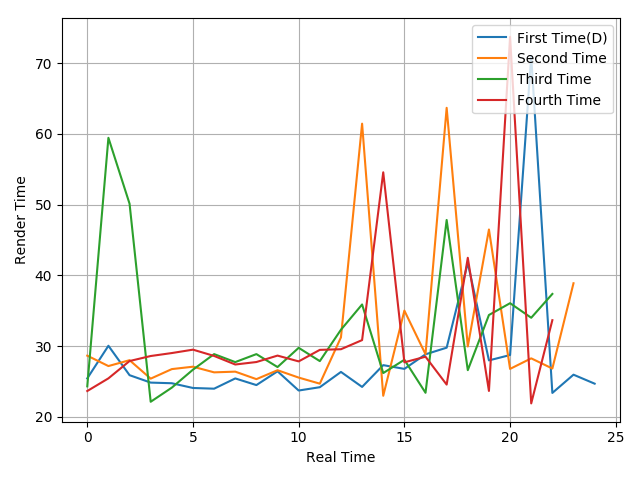

Data behind this chart, as committed beside it:
25.44, 30.05, 25.89, 24.84, 24.75, 24.08, 23.98, 25.43, 24.49, 26.44, 23.72, 24.19, 26.35, 24.23, 27.31, 26.78, 28.84, 29.78, 41.77, 27.98, 28.74, 71, 23.38, 25.96
28.65, 27.18, 28.01, 25.4, 26.75, 27.09, 26.29, 26.39, 25.33, 26.59, 25.55, 24.69, 31.24, 61.46, 22.98, 35.02, 28.85, 63.7, 29.95, 46.49, 26.78, 28.27, 26.83, 38.89
24.31, 59.46, 50.14, 22.13, 24.13, 26.67, 28.87, 27.74, 28.87, 27.04, 29.76, 27.88, 32.32, 35.89, 26.19, 28.07, 23.4, 47.84, 26.6, 34.4, 36.07, 34.01, 37.38
23.65, 25.44, 27.89, 28.6, 29.02, 29.5, 28.61, 27.4, 27.75, 28.66, 27.84, 29.47, 29.56, 30.85, 54.58, 27.71, 28.5, 24.56, 42.49, 23.66, 73.74, 21.9, 33.67
